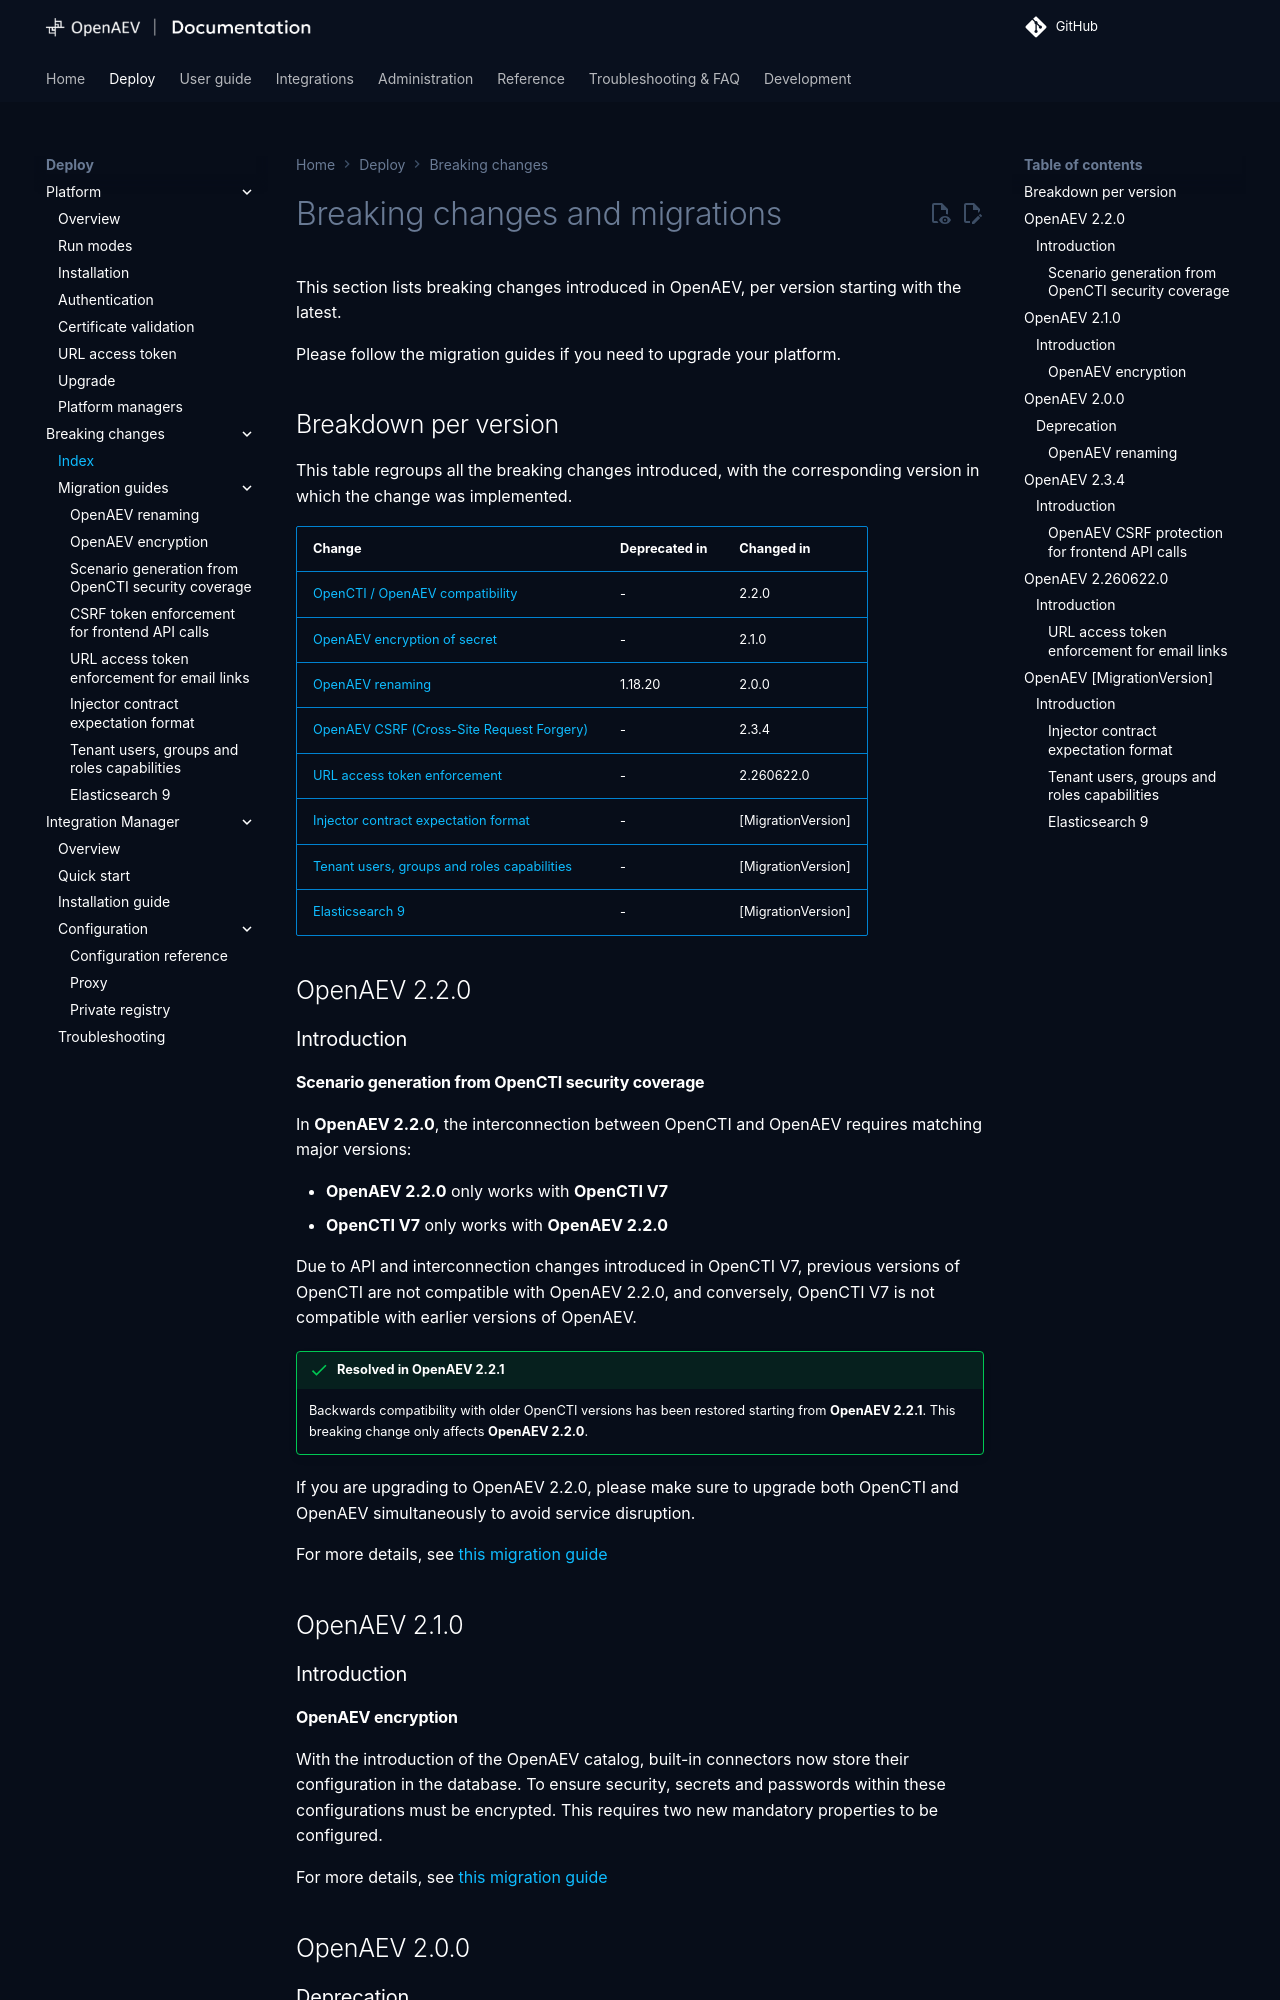

repository: OpenBAS-Platform/openbas · page: 3.261013.1/deployment/breaking-changes/index.html · generator: mkdocs

# Breaking changes and migrations

This section lists breaking changes introduced in OpenAEV, per version starting with the latest.

Please follow the migration guides if you need to upgrade your platform.

## Breakdown per version

This table regroups all the breaking changes introduced, with the corresponding version in which the change was
implemented.

| Change                                                        | Deprecated in | Changed in |
|:--------------------------------------------------------------|:--------------|:-----------|
| [OpenCTI / OpenAEV compatibility](#octi-oaev-compatibility)   | -             | 2.2.0      |
| [OpenAEV encryption of secret](#openaev-encryption)           | -             | 2.1.0      |
| [OpenAEV renaming](#openaev-renaming)                         | 1.18.20       | 2.0.0      |
| [OpenAEV CSRF (Cross-Site Request Forgery)](#openaev-csrf)     | -             | 2.3.4      |
| [URL access token enforcement](#url-access-token-enforcement) | -             | 2.260622.0 |
| [Injector contract expectation format](#injector-contract-expectation-format) | -             | \[MigrationVersion\]        |
| [Tenant users, groups and roles capabilities](#tenant-users-groups-and-roles-capabilities) | -             | \[MigrationVersion\]        |
| [Elasticsearch 9](#elasticsearch-9)                            | -             | \[MigrationVersion\]        |
| [Windows agent config file permissions](#windows-agent-config-permissions) | -             | 3.261016.0 |

## OpenAEV 2.2.0

### Introduction

<a id="octi-oaev-compatibility"></a>

#### Scenario generation from OpenCTI security coverage

In **OpenAEV 2.2.0**, the interconnection between OpenCTI and OpenAEV requires matching major versions:

- **OpenAEV 2.2.0** only works with **OpenCTI V7**
- **OpenCTI V7** only works with **OpenAEV 2.2.0**

Due to API and interconnection changes introduced in OpenCTI V7, previous versions of OpenCTI are not compatible
with OpenAEV 2.2.0, and conversely, OpenCTI V7 is not compatible with earlier versions of OpenAEV.

!!! success "Resolved in OpenAEV 2.2.1"

    Backwards compatibility with older OpenCTI versions has been restored starting from **OpenAEV 2.2.1**. This breaking change only affects **OpenAEV 2.2.0**.

If you are upgrading to OpenAEV 2.2.0, please make sure to upgrade both OpenCTI and OpenAEV simultaneously to avoid service disruption.

For more details, see [this migration guide](breaking-changes/2.2.0-opencti-security-coverage.md)

## OpenAEV 2.1.0

### Introduction

<a id="openaev-encryption"></a>
#### OpenAEV encryption

With the introduction of the OpenAEV catalog, built-in connectors now store their configuration in the database. To
ensure security, secrets and passwords within these configurations must be encrypted. This requires two new mandatory
properties to be configured.

For more details, see [this migration guide](breaking-changes/2.1.0-encrypting-password.md)

## OpenAEV 2.0.0

### Deprecation

<a id="openaev-renaming"></a>
